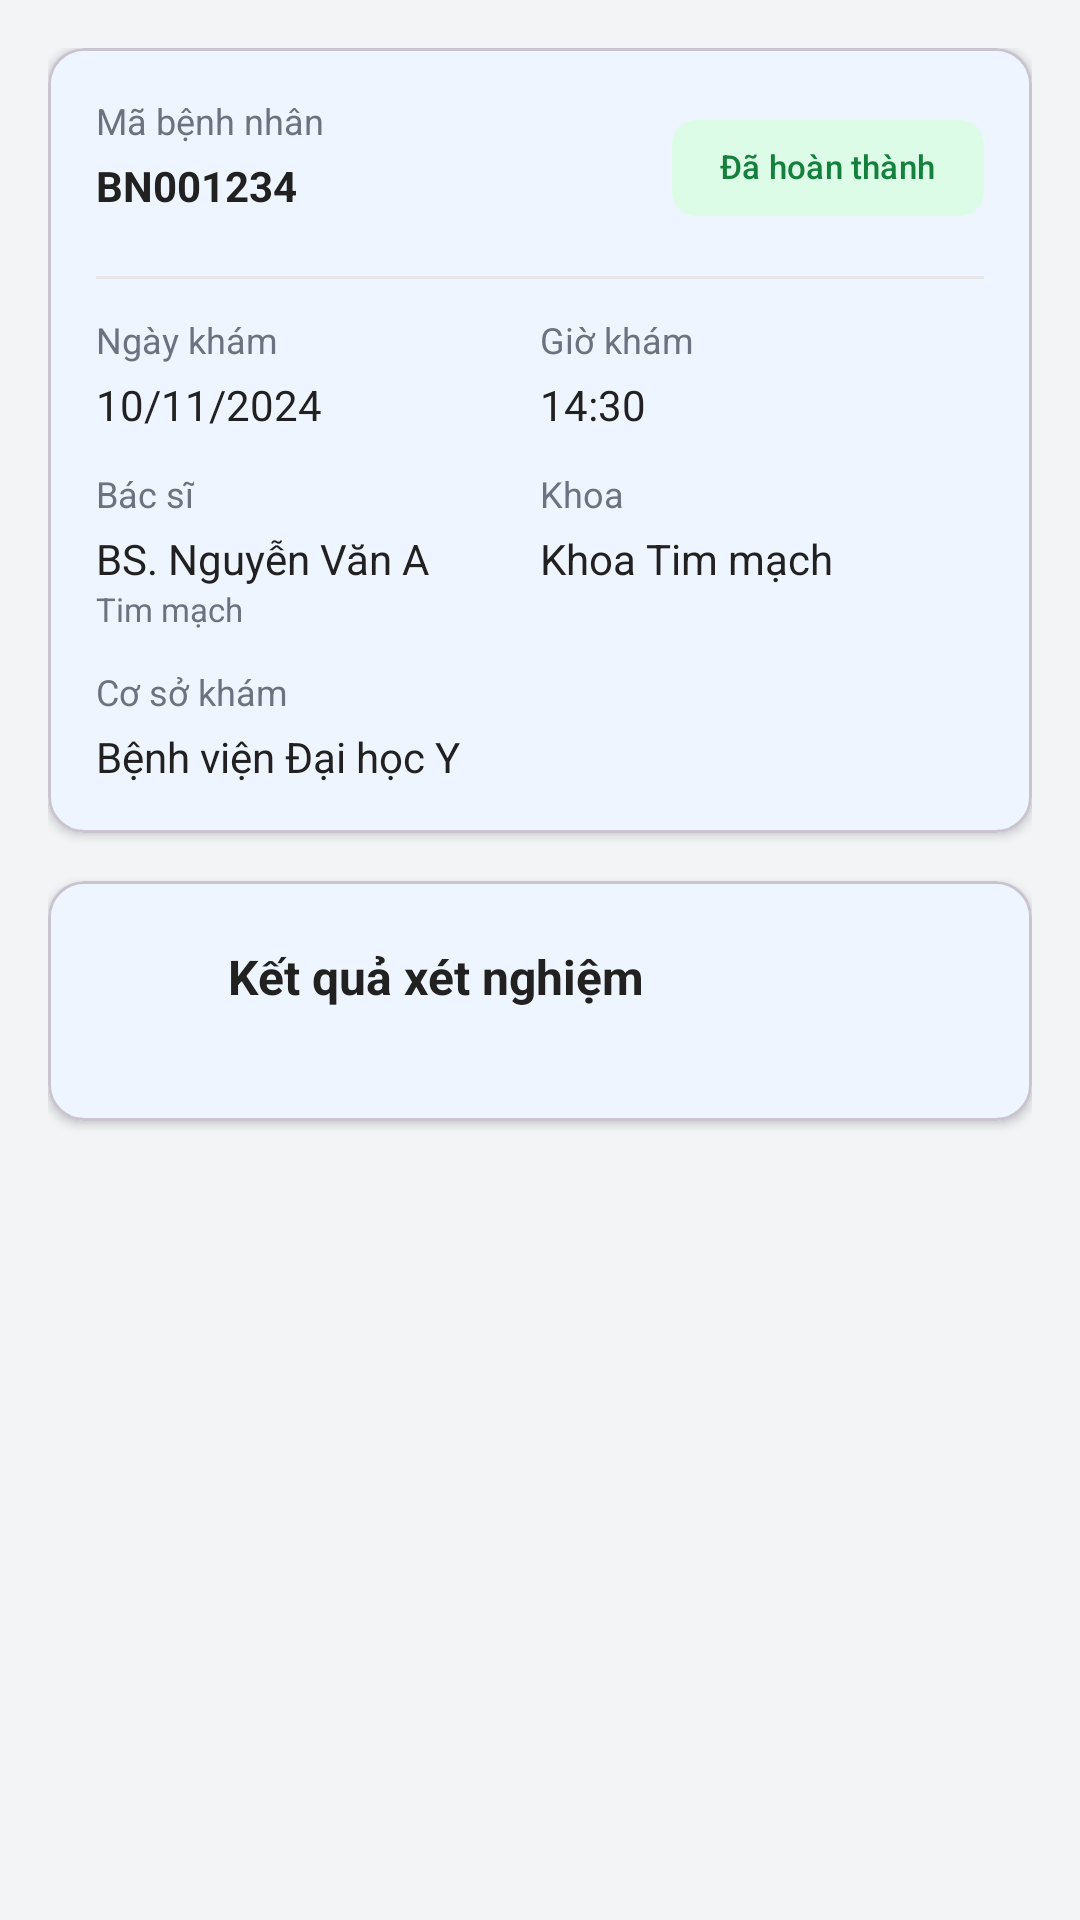

Android layout source for this screen:
<!-- AndroidManifest.xml: application theme Theme.CareBooking -->
<!-- res/layout/fragment_test_results.xml -->
<?xml version="1.0" encoding="utf-8"?>
<androidx.core.widget.NestedScrollView 
    xmlns:android="http://schemas.android.com/apk/res/android"
    xmlns:app="http://schemas.android.com/apk/res-auto"
    xmlns:tools="http://schemas.android.com/tools"
    android:layout_width="match_parent"
    android:layout_height="match_parent"
    android:fillViewport="true"
    android:background="@color/background_gray">

    <LinearLayout
        android:layout_width="match_parent"
        android:layout_height="wrap_content"
        android:orientation="vertical"
        android:padding="16dp">

        
        <com.google.android.material.card.MaterialCardView
            android:layout_width="match_parent"
            android:layout_height="wrap_content"
            android:layout_marginBottom="16dp"
            app:cardCornerRadius="12dp"
            app:cardElevation="2dp">

            <LinearLayout
                android:layout_width="match_parent"
                android:layout_height="wrap_content"
                android:orientation="vertical"
                android:padding="16dp">

                
                <LinearLayout
                    android:layout_width="match_parent"
                    android:layout_height="wrap_content"
                    android:orientation="horizontal"
                    android:layout_marginBottom="12dp">

                    <LinearLayout
                        android:layout_width="0dp"
                        android:layout_height="wrap_content"
                        android:layout_weight="1"
                        android:orientation="vertical">

                        <TextView
                            android:layout_width="wrap_content"
                            android:layout_height="wrap_content"
                            android:text="Mã bệnh nhân"
                            android:textSize="12sp"
                            android:textColor="@color/gray_500"
                            android:layout_marginBottom="4dp" />

                        <TextView
                            android:id="@+id/tvPatientId"
                            android:layout_width="wrap_content"
                            android:layout_height="wrap_content"
                            android:text="BN001234"
                            android:textSize="14sp"
                            android:textColor="@color/gray_900"
                            android:textStyle="bold" />
                    </LinearLayout>

                    <com.google.android.material.chip.Chip
                        android:id="@+id/chipStatus"
                        android:layout_width="wrap_content"
                        android:layout_height="wrap_content"
                        android:text="Đã hoàn thành"
                        android:textSize="11sp"
                        app:chipBackgroundColor="@color/green_100"
                        app:chipStrokeWidth="0dp"
                        android:textColor="@color/green_700" />
                </LinearLayout>

                <View
                    android:layout_width="match_parent"
                    android:layout_height="1dp"
                    android:background="@color/gray_200"
                    android:layout_marginBottom="12dp" />

                
                <LinearLayout
                    android:layout_width="match_parent"
                    android:layout_height="wrap_content"
                    android:orientation="horizontal"
                    android:layout_marginBottom="12dp">

                    <LinearLayout
                        android:layout_width="0dp"
                        android:layout_height="wrap_content"
                        android:layout_weight="1"
                        android:orientation="vertical">

                        <TextView
                            android:layout_width="wrap_content"
                            android:layout_height="wrap_content"
                            android:text="Ngày khám"
                            android:textSize="12sp"
                            android:textColor="@color/gray_500"
                            android:layout_marginBottom="4dp" />

                        <TextView
                            android:id="@+id/tvDate"
                            android:layout_width="wrap_content"
                            android:layout_height="wrap_content"
                            android:text="10/11/2024"
                            android:textSize="14sp"
                            android:textColor="@color/gray_900" />
                    </LinearLayout>

                    <LinearLayout
                        android:layout_width="0dp"
                        android:layout_height="wrap_content"
                        android:layout_weight="1"
                        android:orientation="vertical">

                        <TextView
                            android:layout_width="wrap_content"
                            android:layout_height="wrap_content"
                            android:text="Giờ khám"
                            android:textSize="12sp"
                            android:textColor="@color/gray_500"
                            android:layout_marginBottom="4dp" />

                        <TextView
                            android:id="@+id/tvTime"
                            android:layout_width="wrap_content"
                            android:layout_height="wrap_content"
                            android:text="14:30"
                            android:textSize="14sp"
                            android:textColor="@color/gray_900" />
                    </LinearLayout>
                </LinearLayout>

                
                <LinearLayout
                    android:layout_width="match_parent"
                    android:layout_height="wrap_content"
                    android:orientation="horizontal"
                    android:layout_marginBottom="12dp">

                    <LinearLayout
                        android:layout_width="0dp"
                        android:layout_height="wrap_content"
                        android:layout_weight="1"
                        android:orientation="vertical">

                        <TextView
                            android:layout_width="wrap_content"
                            android:layout_height="wrap_content"
                            android:text="Bác sĩ"
                            android:textSize="12sp"
                            android:textColor="@color/gray_500"
                            android:layout_marginBottom="4dp" />

                        <TextView
                            android:id="@+id/tvDoctorName"
                            android:layout_width="wrap_content"
                            android:layout_height="wrap_content"
                            android:text="BS. Nguyễn Văn A"
                            android:textSize="14sp"
                            android:textColor="@color/gray_900" />

                        <TextView
                            android:id="@+id/tvDoctorSpecialty"
                            android:layout_width="wrap_content"
                            android:layout_height="wrap_content"
                            android:text="Tim mạch"
                            android:textSize="11sp"
                            android:textColor="@color/gray_500" />
                    </LinearLayout>

                    <LinearLayout
                        android:layout_width="0dp"
                        android:layout_height="wrap_content"
                        android:layout_weight="1"
                        android:orientation="vertical">

                        <TextView
                            android:layout_width="wrap_content"
                            android:layout_height="wrap_content"
                            android:text="Khoa"
                            android:textSize="12sp"
                            android:textColor="@color/gray_500"
                            android:layout_marginBottom="4dp" />

                        <TextView
                            android:id="@+id/tvDepartment"
                            android:layout_width="wrap_content"
                            android:layout_height="wrap_content"
                            android:text="Khoa Tim mạch"
                            android:textSize="14sp"
                            android:textColor="@color/gray_900" />
                    </LinearLayout>
                </LinearLayout>

                
                <LinearLayout
                    android:layout_width="match_parent"
                    android:layout_height="wrap_content"
                    android:orientation="vertical">

                    <TextView
                        android:layout_width="wrap_content"
                        android:layout_height="wrap_content"
                        android:text="Cơ sở khám"
                        android:textSize="12sp"
                        android:textColor="@color/gray_500"
                        android:layout_marginBottom="4dp" />

                    <TextView
                        android:id="@+id/tvHospital"
                        android:layout_width="wrap_content"
                        android:layout_height="wrap_content"
                        android:text="Bệnh viện Đại học Y"
                        android:textSize="14sp"
                        android:textColor="@color/gray_900" />
                </LinearLayout>

            </LinearLayout>
        </com.google.android.material.card.MaterialCardView>

        
        <com.google.android.material.card.MaterialCardView
            android:layout_width="match_parent"
            android:layout_height="wrap_content"
            android:layout_marginBottom="16dp"
            app:cardCornerRadius="12dp"
            app:cardElevation="2dp">

            <LinearLayout
                android:layout_width="match_parent"
                android:layout_height="wrap_content"
                android:orientation="vertical"
                android:padding="16dp">

                
                <LinearLayout
                    android:layout_width="match_parent"
                    android:layout_height="wrap_content"
                    android:orientation="horizontal"
                    android:gravity="center_vertical"
                    android:layout_marginBottom="16dp">

                    <View
                        android:layout_width="32dp"
                        android:layout_height="32dp"
                        android:background="@drawable/bg_icon_purple"
                        android:layout_marginEnd="12dp" />

                    <TextView
                        android:layout_width="wrap_content"
                        android:layout_height="wrap_content"
                        android:text="Kết quả xét nghiệm"
                        android:textSize="16sp"
                        android:textColor="@color/gray_900"
                        android:textStyle="bold" />
                </LinearLayout>

                
                <androidx.recyclerview.widget.RecyclerView
                    android:id="@+id/rvTestResults"
                    android:layout_width="match_parent"
                    android:layout_height="wrap_content"
                    tools:listitem="@layout/item_test_group" />

            </LinearLayout>
        </com.google.android.material.card.MaterialCardView>

    </LinearLayout>
</androidx.core.widget.NestedScrollView>
<!-- res/layout/item_test_group.xml (included above) -->
<?xml version="1.0" encoding="utf-8"?>
<com.google.android.material.card.MaterialCardView xmlns:android="http://schemas.android.com/apk/res/android"
    xmlns:app="http://schemas.android.com/apk/res-auto"
    android:layout_width="match_parent"
    android:layout_height="wrap_content"
    android:layout_marginBottom="18dp"
    app:cardCornerRadius="18dp"
    app:cardElevation="4dp"
    app:cardBackgroundColor="@android:color/white">

    <LinearLayout
        android:layout_width="match_parent"
        android:layout_height="wrap_content"
        android:orientation="vertical"
        android:padding="20dp">

        
        <RelativeLayout
            android:layout_width="match_parent"
            android:layout_height="wrap_content"
            android:layout_marginBottom="16dp">

            <LinearLayout
                android:layout_width="wrap_content"
                android:layout_height="wrap_content"
                android:layout_alignParentStart="true"
                android:orientation="vertical">

                <TextView
                    android:id="@+id/tvTestName"
                    android:layout_width="wrap_content"
                    android:layout_height="wrap_content"
                    android:text="Xét nghiệm máu tổng quát"
                    android:textColor="#111827"
                    android:textSize="17sp"
                    android:textStyle="bold" />

                <TextView
                    android:id="@+id/tvTestDate"
                    android:layout_width="wrap_content"
                    android:layout_height="wrap_content"
                    android:layout_marginTop="4dp"
                    android:text="10/11/2024"
                    android:textColor="#6B7280"
                    android:textSize="12sp" />
            </LinearLayout>

            <TextView
                android:id="@+id/tvTestStatus"
                android:layout_width="wrap_content"
                android:layout_height="wrap_content"
                android:layout_alignParentEnd="true"
                android:layout_centerVertical="true"
                android:background="@drawable/bg_status_normal"
                android:paddingHorizontal="12dp"
                android:paddingVertical="6dp"
                android:text="Đã có kết quả"
                android:textColor="#047857"
                android:textSize="11sp" />
        </RelativeLayout>

        
        <LinearLayout
            android:id="@+id/testItemsContainer"
            android:layout_width="match_parent"
            android:layout_height="wrap_content"
            android:orientation="vertical">
            
        </LinearLayout>

    </LinearLayout>
</com.google.android.material.card.MaterialCardView>
<!-- resources referenced by this layout -->
<resources>
  <color name="background_gray">#F3F4F6</color>
  <color name="gray_200">#E5E7EB</color>
  <color name="gray_500">#6B7280</color>
  <color name="gray_900">#212121</color>
  <color name="green_100">#DCFCE7</color>
  <color name="green_700">#15803D</color>
  <style name="Theme.CareBooking" parent="Theme.Material3.Light.NoActionBar">
  
          
          <item name="colorPrimary">@color/blue_600</item>
          <item name="colorOnPrimary">@color/white</item>
  
          
          <item name="colorSurface">@color/white</item>
          <item name="colorOnSurface">@color/gray_900</item>
  
          
          <item name="colorSecondary">@color/blue_500</item>
          <item name="colorOnSecondary">@color/white</item>
  
          
          <item name="android:statusBarColor">@color/blue_700</item>
          <item name="android:navigationBarColor">@color/white</item>
  
          
          <item name="android:windowActionBar">false</item>
          <item name="android:windowNoTitle">true</item>
  
          
          <item name="android:colorControlHighlight">@color/blue_100</item>
      </style>
  <color name="blue_600">#1877F2</color>
  <color name="white">#FFFFFF</color>
  <color name="blue_500">#1D9BF0</color>
  <color name="blue_700">#0F5CC8</color>
  <color name="blue_100">#D0E7FF</color>
</resources>
